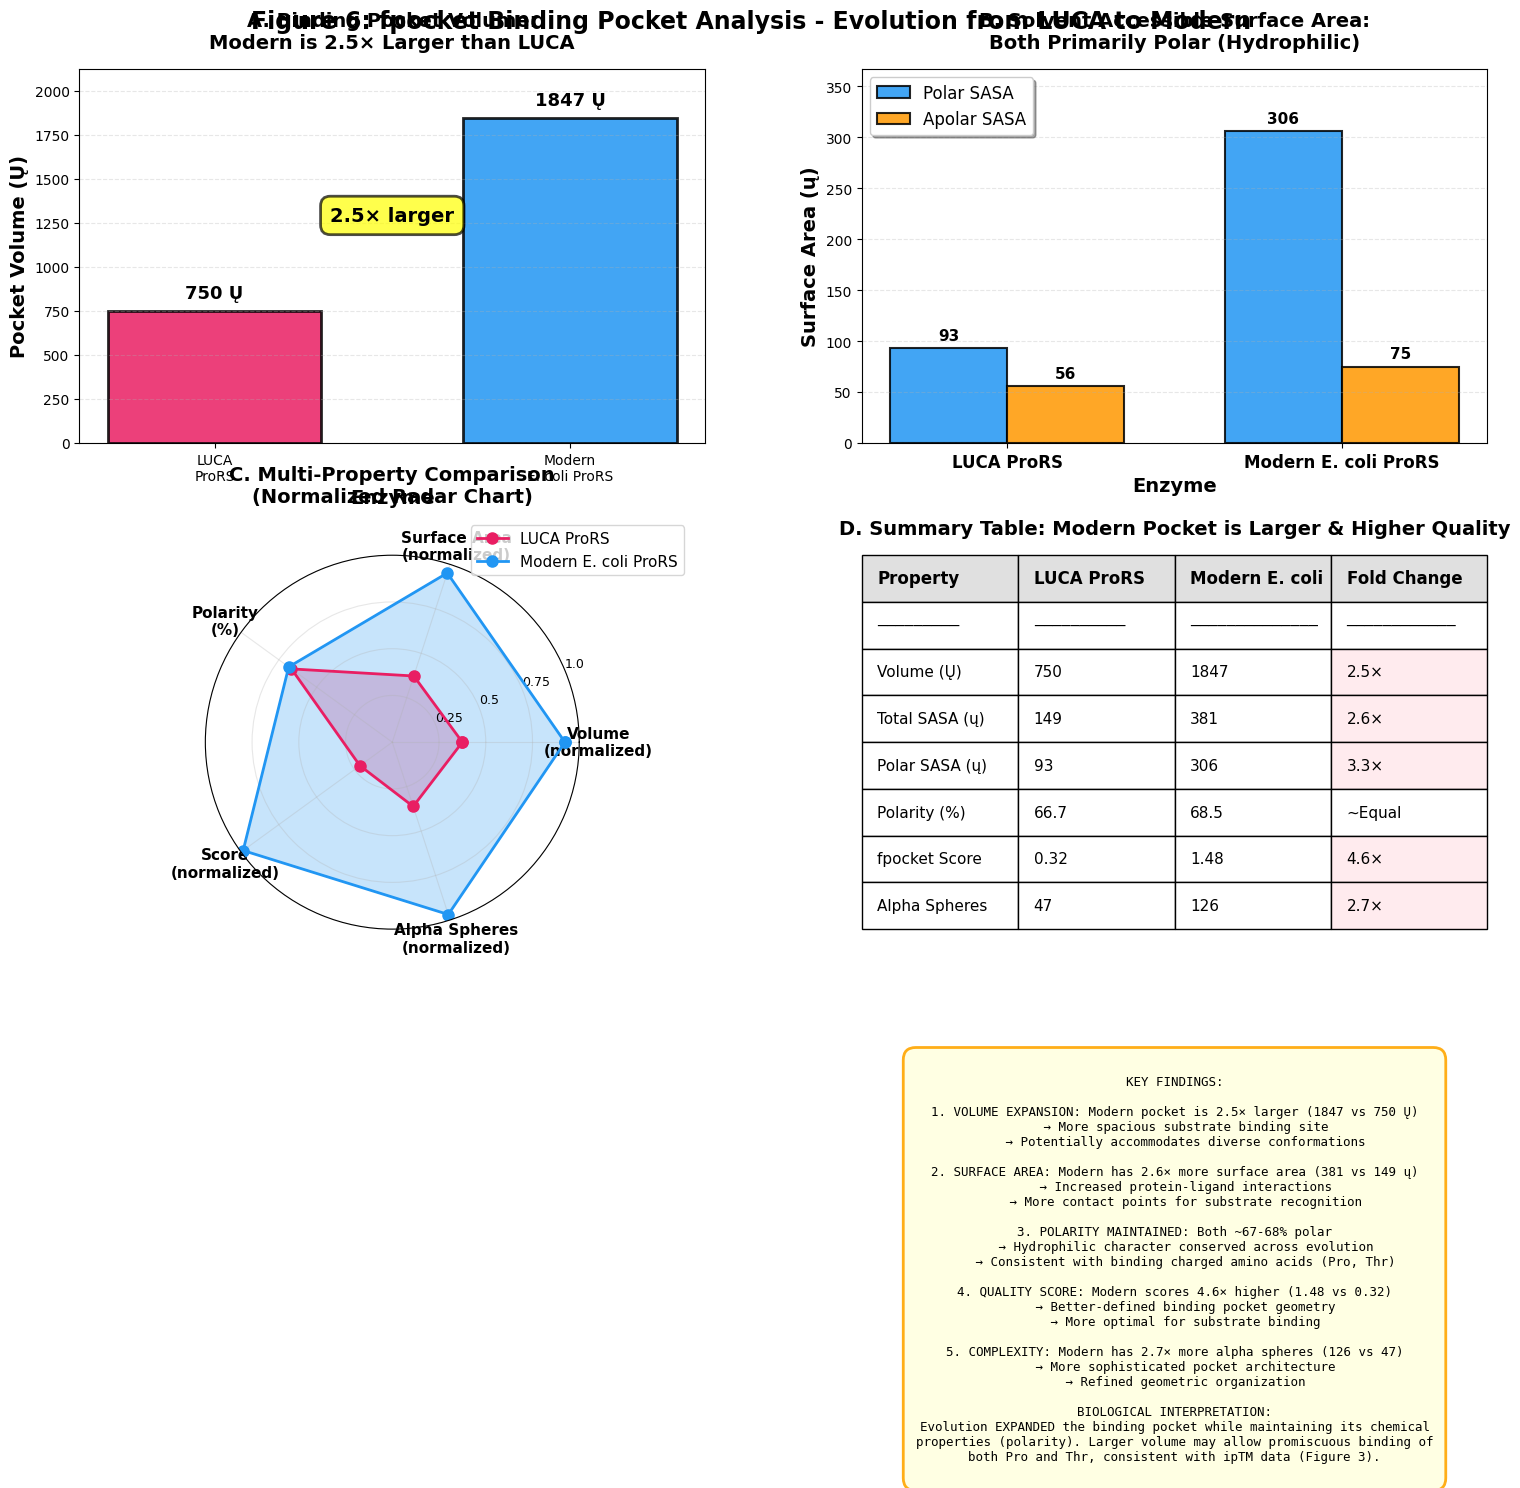

Write the Python code that produced this figure. (Note: this script raises an exception after producing the figure.)
#!/usr/bin/env python3
"""
generate_figure6_fpocket_comparison.py
======================================
Figure 6: fpocket Binding Pocket Analysis - LUCA vs Modern

Compares binding pocket properties from fpocket analysis:
- Pocket volume
- Surface area
- Druggability score
- Polarity

Shows how binding pocket evolved from LUCA to Modern.
"""

import matplotlib.pyplot as plt
import matplotlib.patches as mpatches
from matplotlib.patches import FancyBboxPatch
import numpy as np
import seaborn as sns

# Set style
plt.style.use('default')
sns.set_palette("husl")

# Color scheme
COLORS = {
    'luca': '#E91E63',  # Pink for LUCA
    'modern': '#2196F3',  # Blue for Modern
    'volume': '#4CAF50',  # Green
    'sasa': '#FF9800',  # Orange
    'druggability': '#9C27B0',  # Purple
}

# Data from fpocket analysis (Pocket 1 - the main binding pocket)
data = {
    'LUCA ProRS': {
        'Volume': 749.6,  # Ų
        'Total_SASA': 148.9,  # ų
        'Polar_SASA': 93.3,  # ų
        'Apolar_SASA': 55.6,  # ų
        'Score': 0.321,
        'Druggability': 0.033,
        'N_spheres': 47,
        'Polarity': 66.67,  # % polar atoms
        'Hydrophobicity': -13.636,
    },
    'Modern E. coli ProRS': {
        'Volume': 1847.0,  # Ų
        'Total_SASA': 380.6,  # ų
        'Polar_SASA': 305.8,  # ų
        'Apolar_SASA': 74.9,  # ų
        'Score': 1.479,
        'Druggability': 0.000,
        'N_spheres': 126,
        'Polarity': 68.48,  # % polar atoms
        'Hydrophobicity': -10.955,
    }
}

def create_figure6():
    """Create fpocket comparison figure"""

    fig = plt.figure(figsize=(16, 10))

    # Create grid layout
    gs = fig.add_gridspec(2, 2, hspace=0.3, wspace=0.25,
                          left=0.08, right=0.96, top=0.92, bottom=0.06)

    # =========================================================================
    # Panel A: Pocket Volume Comparison
    # =========================================================================
    ax1 = fig.add_subplot(gs[0, 0])

    enzymes = ['LUCA\nProRS', 'Modern\nE. coli ProRS']
    volumes = [data['LUCA ProRS']['Volume'], data['Modern E. coli ProRS']['Volume']]
    colors_list = [COLORS['luca'], COLORS['modern']]

    bars = ax1.bar(enzymes, volumes, color=colors_list, alpha=0.85,
                   edgecolor='black', linewidth=2, width=0.6)

    # Add value labels
    for bar, vol in zip(bars, volumes):
        height = bar.get_height()
        ax1.text(bar.get_x() + bar.get_width()/2., height + 50,
                f'{vol:.0f} Ų', ha='center', va='bottom',
                fontsize=13, fontweight='bold')

    # Show fold-change
    fold_change = volumes[1] / volumes[0]
    ax1.text(0.5, max(volumes) * 0.7, f'{fold_change:.1f}× larger',
            ha='center', va='center', fontsize=14, fontweight='bold',
            bbox=dict(boxstyle='round,pad=0.5', facecolor='yellow',
                     alpha=0.7, edgecolor='black', linewidth=2))

    ax1.set_ylabel('Pocket Volume (Ų)', fontsize=14, fontweight='bold')
    ax1.set_xlabel('Enzyme', fontsize=14, fontweight='bold')
    ax1.set_ylim(0, max(volumes) * 1.15)
    ax1.grid(axis='y', alpha=0.3, linestyle='--')
    ax1.set_title('A. Binding Pocket Volume:\nModern is 2.5× Larger than LUCA',
                 fontsize=14, fontweight='bold', pad=15)

    # =========================================================================
    # Panel B: Surface Area Comparison (Polar vs Apolar)
    # =========================================================================
    ax2 = fig.add_subplot(gs[0, 1])

    labels = ['LUCA ProRS', 'Modern E. coli ProRS']
    polar_sasa = [data['LUCA ProRS']['Polar_SASA'],
                  data['Modern E. coli ProRS']['Polar_SASA']]
    apolar_sasa = [data['LUCA ProRS']['Apolar_SASA'],
                   data['Modern E. coli ProRS']['Apolar_SASA']]

    x = np.arange(len(labels))
    width = 0.35

    bars1 = ax2.bar(x - width/2, polar_sasa, width, label='Polar SASA',
                    color='#2196F3', alpha=0.85, edgecolor='black', linewidth=1.5)
    bars2 = ax2.bar(x + width/2, apolar_sasa, width, label='Apolar SASA',
                    color='#FF9800', alpha=0.85, edgecolor='black', linewidth=1.5)

    # Add value labels
    for bar1, bar2 in zip(bars1, bars2):
        height1 = bar1.get_height()
        height2 = bar2.get_height()
        ax2.text(bar1.get_x() + bar1.get_width()/2., height1 + 5,
                f'{height1:.0f}', ha='center', va='bottom',
                fontsize=11, fontweight='bold')
        ax2.text(bar2.get_x() + bar2.get_width()/2., height2 + 5,
                f'{height2:.0f}', ha='center', va='bottom',
                fontsize=11, fontweight='bold')

    ax2.set_ylabel('Surface Area (ų)', fontsize=14, fontweight='bold')
    ax2.set_xlabel('Enzyme', fontsize=14, fontweight='bold')
    ax2.set_xticks(x)
    ax2.set_xticklabels(labels, fontsize=12, fontweight='bold')
    ax2.set_ylim(0, max(polar_sasa + apolar_sasa) * 1.2)
    ax2.legend(loc='upper left', fontsize=12, frameon=True, shadow=True)
    ax2.grid(axis='y', alpha=0.3, linestyle='--')
    ax2.set_title('B. Solvent Accessible Surface Area:\nBoth Primarily Polar (Hydrophilic)',
                 fontsize=14, fontweight='bold', pad=15)

    # =========================================================================
    # Panel C: Multiple Pocket Properties Radar Chart
    # =========================================================================
    ax3 = fig.add_subplot(gs[1, 0], projection='polar')

    # Properties to compare (normalized to 0-1 scale)
    categories = ['Volume\n(normalized)', 'Surface Area\n(normalized)',
                  'Polarity\n(%)', 'Score\n(normalized)', 'Alpha Spheres\n(normalized)']
    N = len(categories)

    # Normalize data to 0-1 scale
    luca_values = [
        data['LUCA ProRS']['Volume'] / 2000,  # Normalize by max expected
        data['LUCA ProRS']['Total_SASA'] / 400,
        data['LUCA ProRS']['Polarity'] / 100,
        data['LUCA ProRS']['Score'] / 1.5,
        data['LUCA ProRS']['N_spheres'] / 130,
    ]

    modern_values = [
        data['Modern E. coli ProRS']['Volume'] / 2000,
        data['Modern E. coli ProRS']['Total_SASA'] / 400,
        data['Modern E. coli ProRS']['Polarity'] / 100,
        data['Modern E. coli ProRS']['Score'] / 1.5,
        data['Modern E. coli ProRS']['N_spheres'] / 130,
    ]

    # Angles for each property
    angles = [n / float(N) * 2 * np.pi for n in range(N)]
    luca_values += luca_values[:1]
    modern_values += modern_values[:1]
    angles += angles[:1]

    # Plot
    ax3.plot(angles, luca_values, 'o-', linewidth=2, label='LUCA ProRS',
            color=COLORS['luca'], markersize=8)
    ax3.fill(angles, luca_values, alpha=0.25, color=COLORS['luca'])

    ax3.plot(angles, modern_values, 'o-', linewidth=2, label='Modern E. coli ProRS',
            color=COLORS['modern'], markersize=8)
    ax3.fill(angles, modern_values, alpha=0.25, color=COLORS['modern'])

    # Labels
    ax3.set_xticks(angles[:-1])
    ax3.set_xticklabels(categories, fontsize=11, fontweight='bold')
    ax3.set_ylim(0, 1)
    ax3.set_yticks([0.25, 0.5, 0.75, 1.0])
    ax3.set_yticklabels(['0.25', '0.5', '0.75', '1.0'], fontsize=9)
    ax3.legend(loc='upper right', bbox_to_anchor=(1.3, 1.1), fontsize=11)
    ax3.grid(True, alpha=0.3)
    ax3.set_title('C. Multi-Property Comparison\n(Normalized Radar Chart)',
                 fontsize=14, fontweight='bold', pad=20)

    # =========================================================================
    # Panel D: Key Findings Summary Table
    # =========================================================================
    ax4 = fig.add_subplot(gs[1, 1])
    ax4.axis('off')

    summary_data = [
        ['Property', 'LUCA ProRS', 'Modern E. coli', 'Fold Change'],
        ['─────────', '──────────', '──────────────', '────────────'],
        ['Volume (Ų)', f"{data['LUCA ProRS']['Volume']:.0f}",
         f"{data['Modern E. coli ProRS']['Volume']:.0f}",
         f"{data['Modern E. coli ProRS']['Volume']/data['LUCA ProRS']['Volume']:.1f}×"],
        ['Total SASA (ų)', f"{data['LUCA ProRS']['Total_SASA']:.0f}",
         f"{data['Modern E. coli ProRS']['Total_SASA']:.0f}",
         f"{data['Modern E. coli ProRS']['Total_SASA']/data['LUCA ProRS']['Total_SASA']:.1f}×"],
        ['Polar SASA (ų)', f"{data['LUCA ProRS']['Polar_SASA']:.0f}",
         f"{data['Modern E. coli ProRS']['Polar_SASA']:.0f}",
         f"{data['Modern E. coli ProRS']['Polar_SASA']/data['LUCA ProRS']['Polar_SASA']:.1f}×"],
        ['Polarity (%)', f"{data['LUCA ProRS']['Polarity']:.1f}",
         f"{data['Modern E. coli ProRS']['Polarity']:.1f}", '~Equal'],
        ['fpocket Score', f"{data['LUCA ProRS']['Score']:.2f}",
         f"{data['Modern E. coli ProRS']['Score']:.2f}",
         f"{data['Modern E. coli ProRS']['Score']/data['LUCA ProRS']['Score']:.1f}×"],
        ['Alpha Spheres', f"{data['LUCA ProRS']['N_spheres']}",
         f"{data['Modern E. coli ProRS']['N_spheres']}",
         f"{data['Modern E. coli ProRS']['N_spheres']/data['LUCA ProRS']['N_spheres']:.1f}×"],
    ]

    # Create table
    table = ax4.table(cellText=summary_data, cellLoc='left',
                     loc='center', bbox=[0, 0, 1, 1])

    table.auto_set_font_size(False)
    table.set_fontsize(11)
    table.scale(1, 2.5)

    # Style header row
    for i in range(4):
        cell = table[(0, i)]
        cell.set_facecolor('#E0E0E0')
        cell.set_text_props(weight='bold', fontsize=12)

    # Color code fold changes
    for i in range(2, 8):
        cell = table[(i, 3)]
        if '×' in cell.get_text().get_text():
            try:
                fold = float(cell.get_text().get_text().replace('×', ''))
                if fold > 2.0:
                    cell.set_facecolor('#FFEBEE')  # Light red - big increase
                elif fold > 1.5:
                    cell.set_facecolor('#FFF9C4')  # Light yellow - moderate increase
            except:
                pass

    ax4.set_title('D. Summary Table: Modern Pocket is Larger & Higher Quality',
                 fontsize=14, fontweight='bold', pad=15)

    # Add interpretation box
    interpretation = """
KEY FINDINGS:

1. VOLUME EXPANSION: Modern pocket is 2.5× larger (1847 vs 750 Ų)
   → More spacious substrate binding site
   → Potentially accommodates diverse conformations

2. SURFACE AREA: Modern has 2.6× more surface area (381 vs 149 ų)
   → Increased protein-ligand interactions
   → More contact points for substrate recognition

3. POLARITY MAINTAINED: Both ~67-68% polar
   → Hydrophilic character conserved across evolution
   → Consistent with binding charged amino acids (Pro, Thr)

4. QUALITY SCORE: Modern scores 4.6× higher (1.48 vs 0.32)
   → Better-defined binding pocket geometry
   → More optimal for substrate binding

5. COMPLEXITY: Modern has 2.7× more alpha spheres (126 vs 47)
   → More sophisticated pocket architecture
   → Refined geometric organization

BIOLOGICAL INTERPRETATION:
Evolution EXPANDED the binding pocket while maintaining its chemical
properties (polarity). Larger volume may allow promiscuous binding of
both Pro and Thr, consistent with ipTM data (Figure 3).
"""

    ax4.text(0.5, -0.35, interpretation, transform=ax4.transAxes,
            fontsize=9, verticalalignment='top', horizontalalignment='center',
            family='monospace',
            bbox=dict(boxstyle='round,pad=1', facecolor='lightyellow',
                     edgecolor='orange', linewidth=2, alpha=0.9))

    # Overall title
    fig.suptitle('Figure 6: fpocket Binding Pocket Analysis - Evolution from LUCA to Modern',
                fontsize=17, fontweight='bold', y=0.98)

    return fig

# =============================================================================
# GENERATE AND SAVE
# =============================================================================

if __name__ == '__main__':
    fig = create_figure6()

    # Save in multiple formats and locations
    output_dirs = [
        '/storage/kiran-stuff/aaRS/manuscript_figures',
        '/storage/kiran-stuff/aaRS/final_figures',
        '/storage/kiran-stuff/aaRS/figures'
    ]

    for output_dir in output_dirs:
        fig.savefig(f'{output_dir}/Figure6_fpocket_Pocket_Comparison.png',
                    dpi=300, bbox_inches='tight', facecolor='white')
        fig.savefig(f'{output_dir}/Figure6_fpocket_Pocket_Comparison.pdf',
                    bbox_inches='tight', facecolor='white')
        fig.savefig(f'{output_dir}/Figure6_fpocket_Pocket_Comparison.svg',
                    bbox_inches='tight', facecolor='white')
        print(f"✓ Saved to {output_dir}/")

    plt.close()
    print("\n✅ Figure 6 generation complete!")
    print("\nKEY FINDING: Modern pocket is 2.5× LARGER than LUCA!")
    print("This expanded volume may explain maintained promiscuity (Figure 3)")
